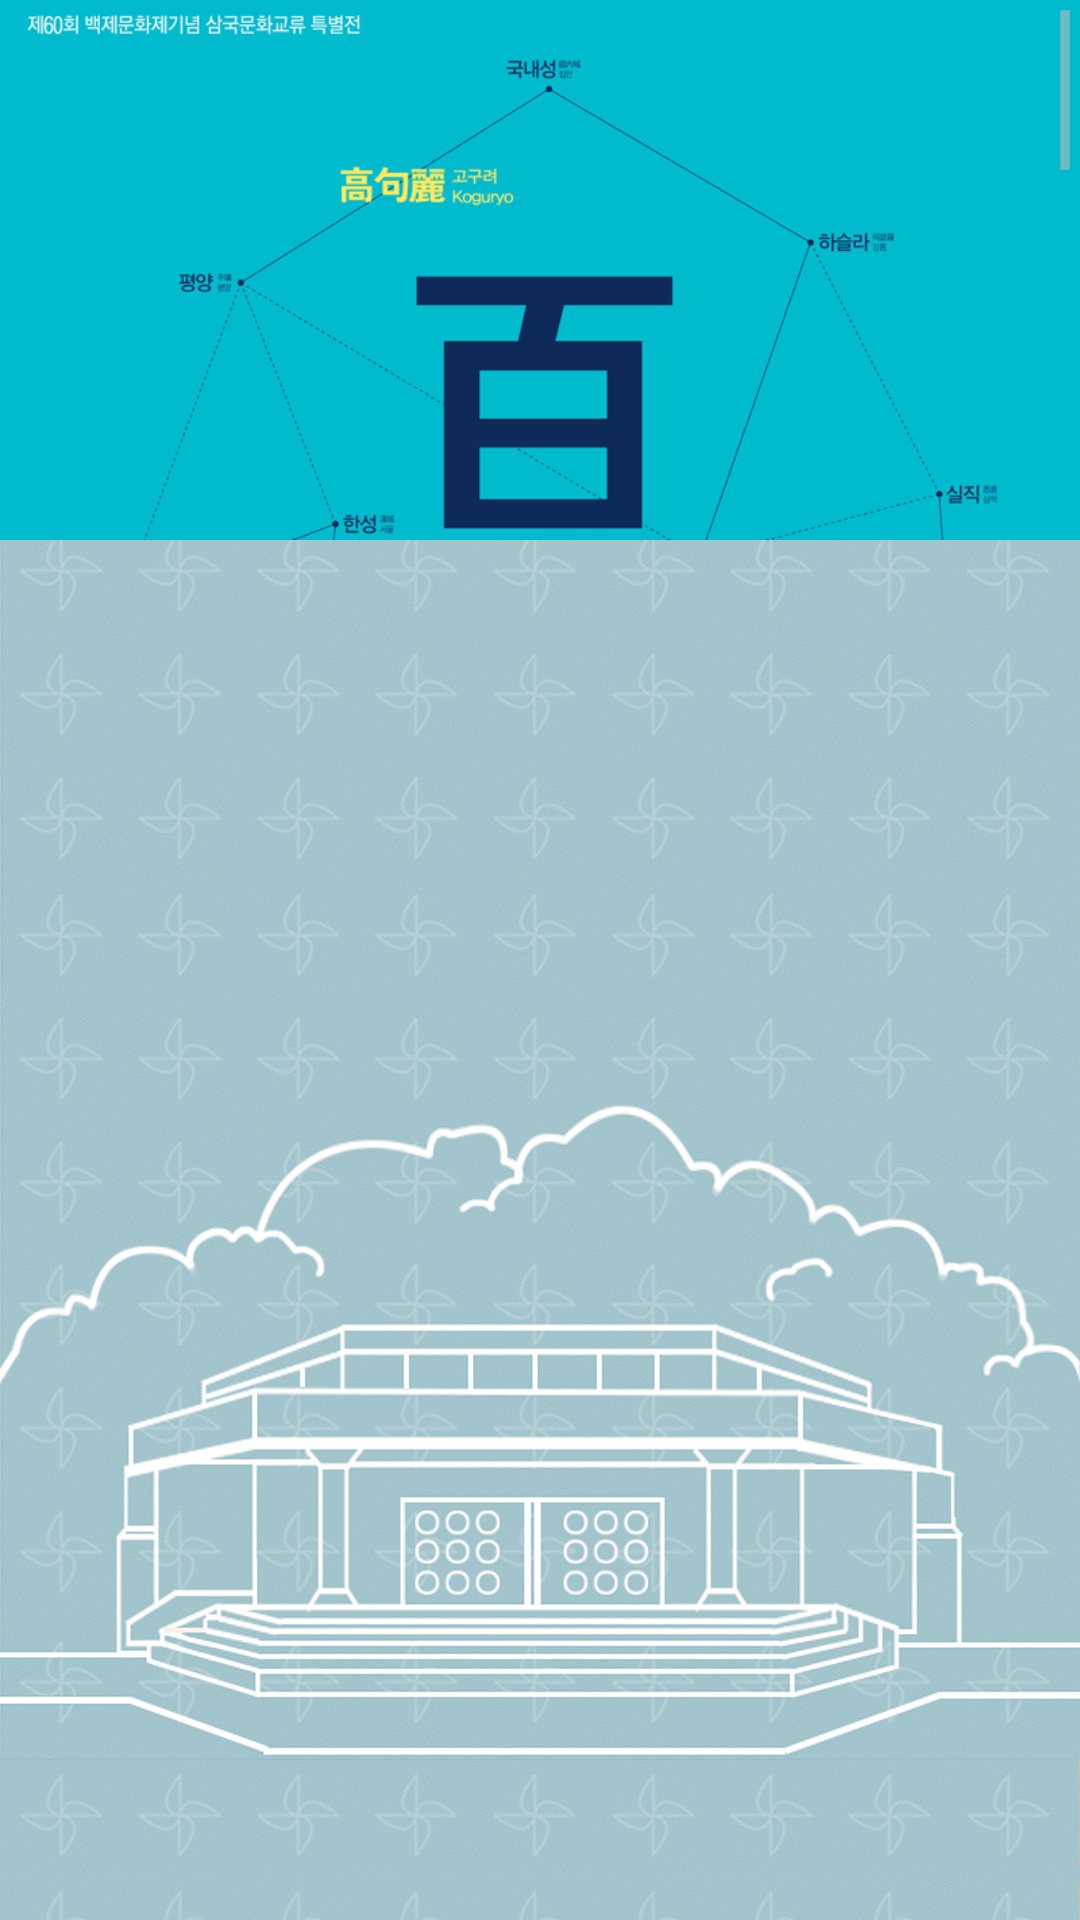

The Android layout XML behind this screen, and the referenced resources:
<!-- AndroidManifest.xml: application theme CustomActionBarTheme -->
<!-- res/layout/gallery_activity.xml -->
<?xml version="1.0" encoding="utf-8"?>
<LinearLayout xmlns:android="http://schemas.android.com/apk/res/android"
    android:layout_width="match_parent"
    android:layout_height="match_parent"
    android:background="@drawable/intro_background"
    android:orientation="vertical" >

    <ScrollView
        android:id="@+id/scrollView1"
        android:layout_width="match_parent"
        android:layout_height="wrap_content"
        android:layout_weight="2" >

        <ImageView
            android:id="@+id/imageView1"
            android:layout_width="match_parent"
            android:layout_height="match_parent"
            android:adjustViewBounds="true"
            android:scaleType="centerCrop"
            android:src="@drawable/gallery_event" />
    </ScrollView>

    <ListView
        android:id="@+id/gallery"
        android:layout_width="match_parent"
        android:layout_height="match_parent"
        android:layout_weight="1" >
    </ListView>

</LinearLayout>
<!-- resources referenced by this layout -->
<resources>
  <!-- drawable gallery_event: jpg bitmap (drawable-hdpi, 83820 bytes) -->
  <!-- drawable intro_background: png bitmap (drawable-xxhdpi, 641957 bytes) -->
  <style name="CustomActionBarTheme" parent="@android:style/Theme.Holo.Light.DarkActionBar">
          <item name="android:actionBarStyle">@style/MyActionBar</item>
      </style>
  <style name="MyActionBar" parent="@android:style/Widget.Holo.Light.ActionBar.Solid.Inverse">
          <item name="android:background">#FCBD7B</item>
      </style>
</resources>
